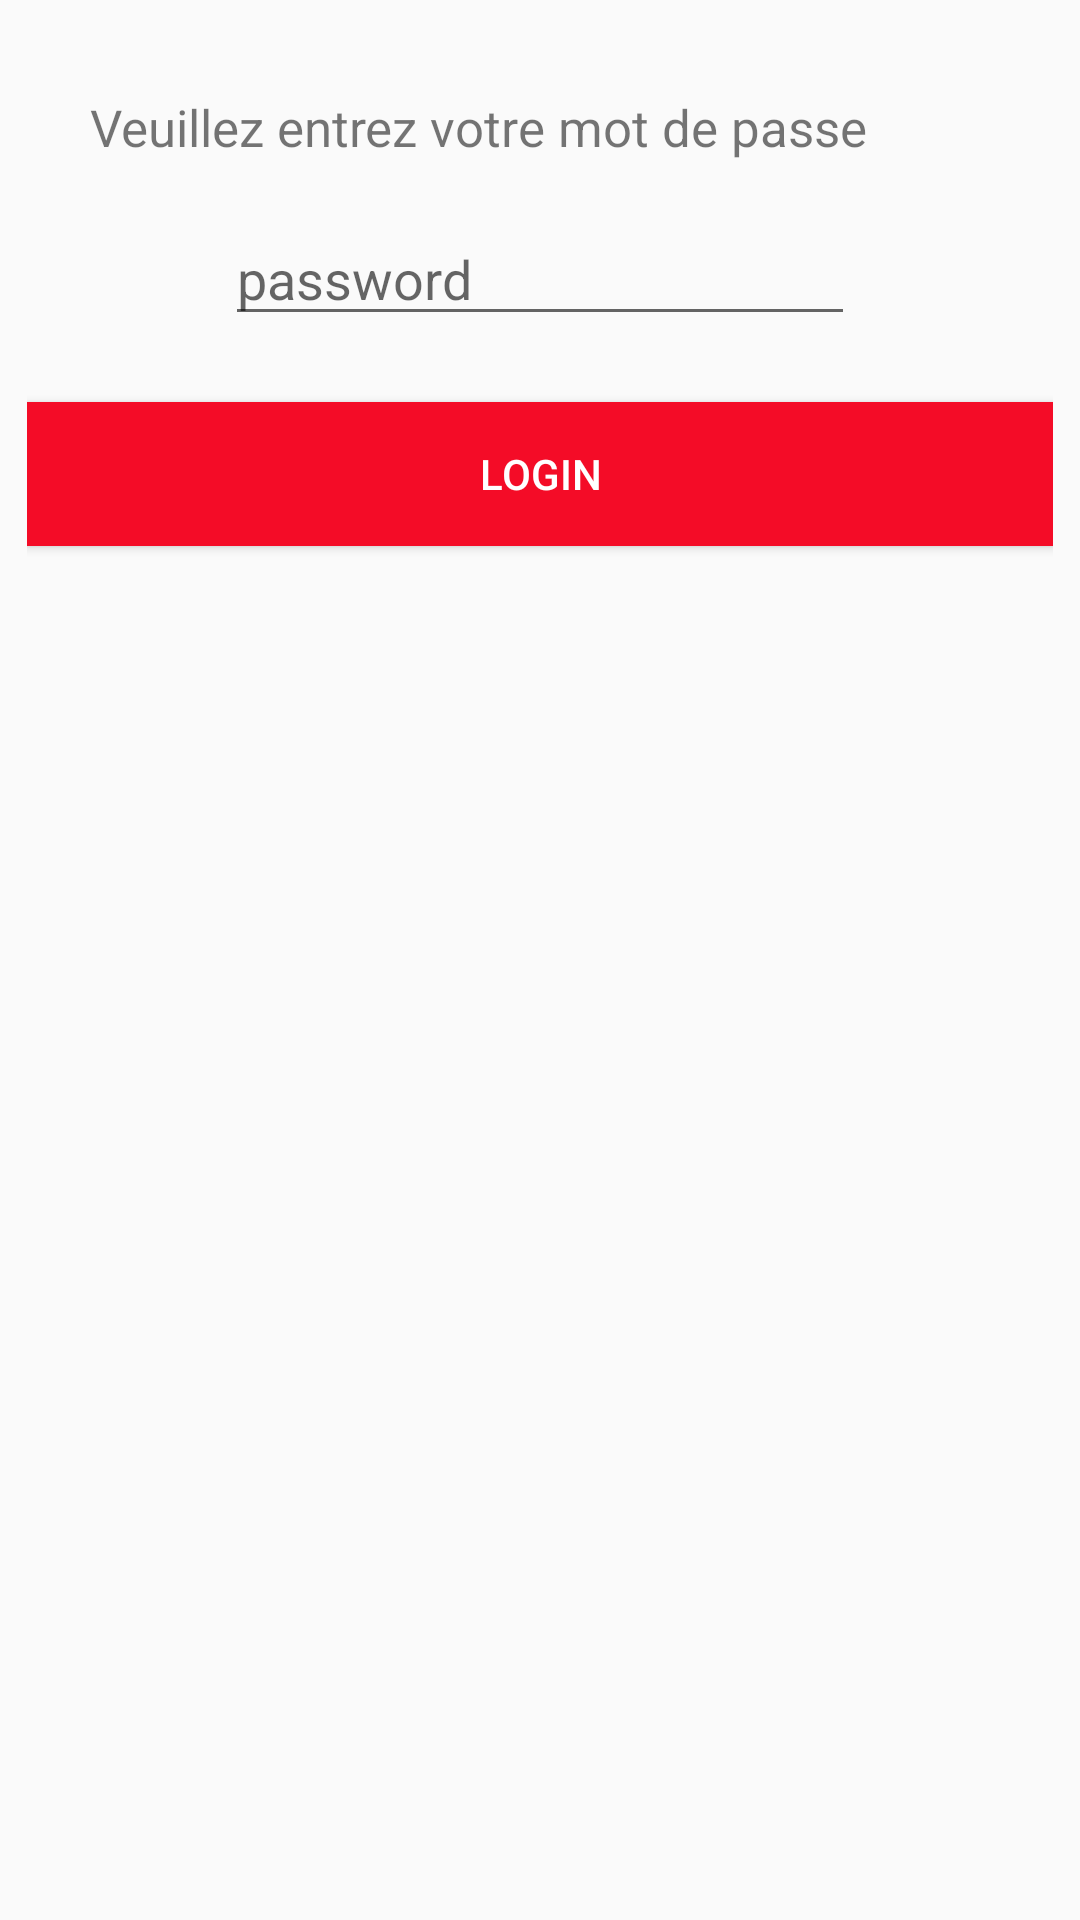

Layout XML and referenced resources for this Android screen:
<!-- AndroidManifest.xml: application theme MyTheme -->
<!-- res/layout/dialog_login.xml -->
<?xml version="1.0" encoding="utf-8"?>
<RelativeLayout
    xmlns:android="http://schemas.android.com/apk/res/android"
    xmlns:tools="http://schemas.android.com/tools"
    android:layout_width="match_parent"
    android:layout_height="match_parent"
    android:padding="9dp">


    <TextView
        android:id="@+id/textView"
        android:layout_width="wrap_content"
        android:layout_height="wrap_content"
        android:layout_alignParentStart="true"
        android:layout_alignParentTop="true"
        android:layout_marginStart="21dp"
        android:layout_marginTop="22dp"
        android:text="@string/veuillez_entrez_votre_mot_de_passe"
        android:textSize="17sp"
        tools:textColor="@android:color/black"
        android:layout_alignParentLeft="true"
        android:layout_marginLeft="21dp" />

    <EditText
        android:id="@+id/password"
        android:layout_width="wrap_content"
        android:layout_height="wrap_content"
        android:layout_below="@+id/textView"
        android:layout_centerHorizontal="true"
        android:layout_marginTop="17dp"
        android:ems="10"
        android:imeOptions="actionSend"
        android:hint="@string/password"
        android:inputType="textPassword" />

    <Button
        android:id="@+id/login"
        android:layout_width="match_parent"
        android:layout_height="wrap_content"
        android:layout_alignParentStart="true"
        android:layout_below="@+id/password"
        android:layout_marginTop="22dp"
        android:background="@color/colorAccent"
        android:text="@string/login"
        android:textColor="@android:color/white"
        android:layout_alignParentLeft="true" />
</RelativeLayout>
<!-- resources referenced by this layout -->
<resources>
  <color name="colorAccent">#f40c27</color>
  <string name="login">Login</string>
  <string name="password">password</string>
  <string name="veuillez_entrez_votre_mot_de_passe">Veuillez entrez votre mot de passe</string>
  <style name="MyTheme" parent="Theme.AppCompat.Light.NoActionBar" />
</resources>
